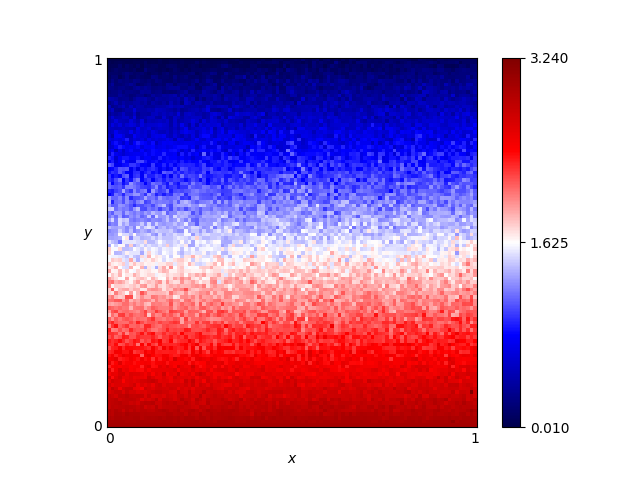

Values plotted in this chart, from the file beside it:
x, y, score
0.46, 0.76, 0.58
0.54, 0.86, 0.465
0.16, 0.19, 2.475
0.61, 0.18, 2.31
0.82, 0.41, 1.775
0.72, 0.66, 1.185
0.63, 0.37, 1.94
0.41, 0.28, 2.07
0.16, 0.44, 1.78
0.8, 0.33, 1.95
0.84, 0.23, 2.415
0.25, 0.48, 1.58
0.62, 0.7, 0.98
0.78, 0.28, 2.31
0.03, 0.68, 0.835
0.57, 0.0, 3.0
0.69, 0.37, 2.01
0.46, 0.05, 2.775
0.65, 0.03, 2.91
0.56, 0.8, 0.5
0.28, 0.44, 1.715
0.65, 0.0, 3.0
0.57, 0.1, 2.655
0.44, 0.29, 2.25
0.63, 0.49, 1.58
0.26, 0.03, 2.865
0.92, 0.27, 2.31
0.69, 0.35, 2.065
0.79, 0.78, 0.82
0.3, 0.26, 2.355
0.98, 0.54, 1.565
0.25, 0.62, 1.13
0.55, 0.43, 1.675
0.19, 0.06, 2.775
0.14, 0.65, 0.99
0.09, 0.65, 1.03
0.92, 1.0, 0.075
0.51, 0.43, 1.875
0.36, 0.66, 1.03
0.33, 0.92, 0.345
0.01, 0.93, 0.355
0.25, 0.81, 0.62
0.9, 0.46, 1.565
0.3, 0.12, 2.7
0.87, 0.59, 1.05
0.8, 0.75, 0.79
0.93, 0.2, 2.445
0.34, 0.41, 1.665
0.05, 0.48, 1.415
0.9, 0.12, 2.61
0.59, 0.65, 1.02
0.72, 0.62, 1.3
0.29, 0.87, 0.44
0.02, 0.72, 0.67
0.8, 0.35, 1.99
0.09, 0.22, 2.44
0.05, 0.61, 1.27
0.49, 0.38, 1.875
0.62, 0.21, 2.415
0.79, 0.55, 1.51
... 10,141 more rows
